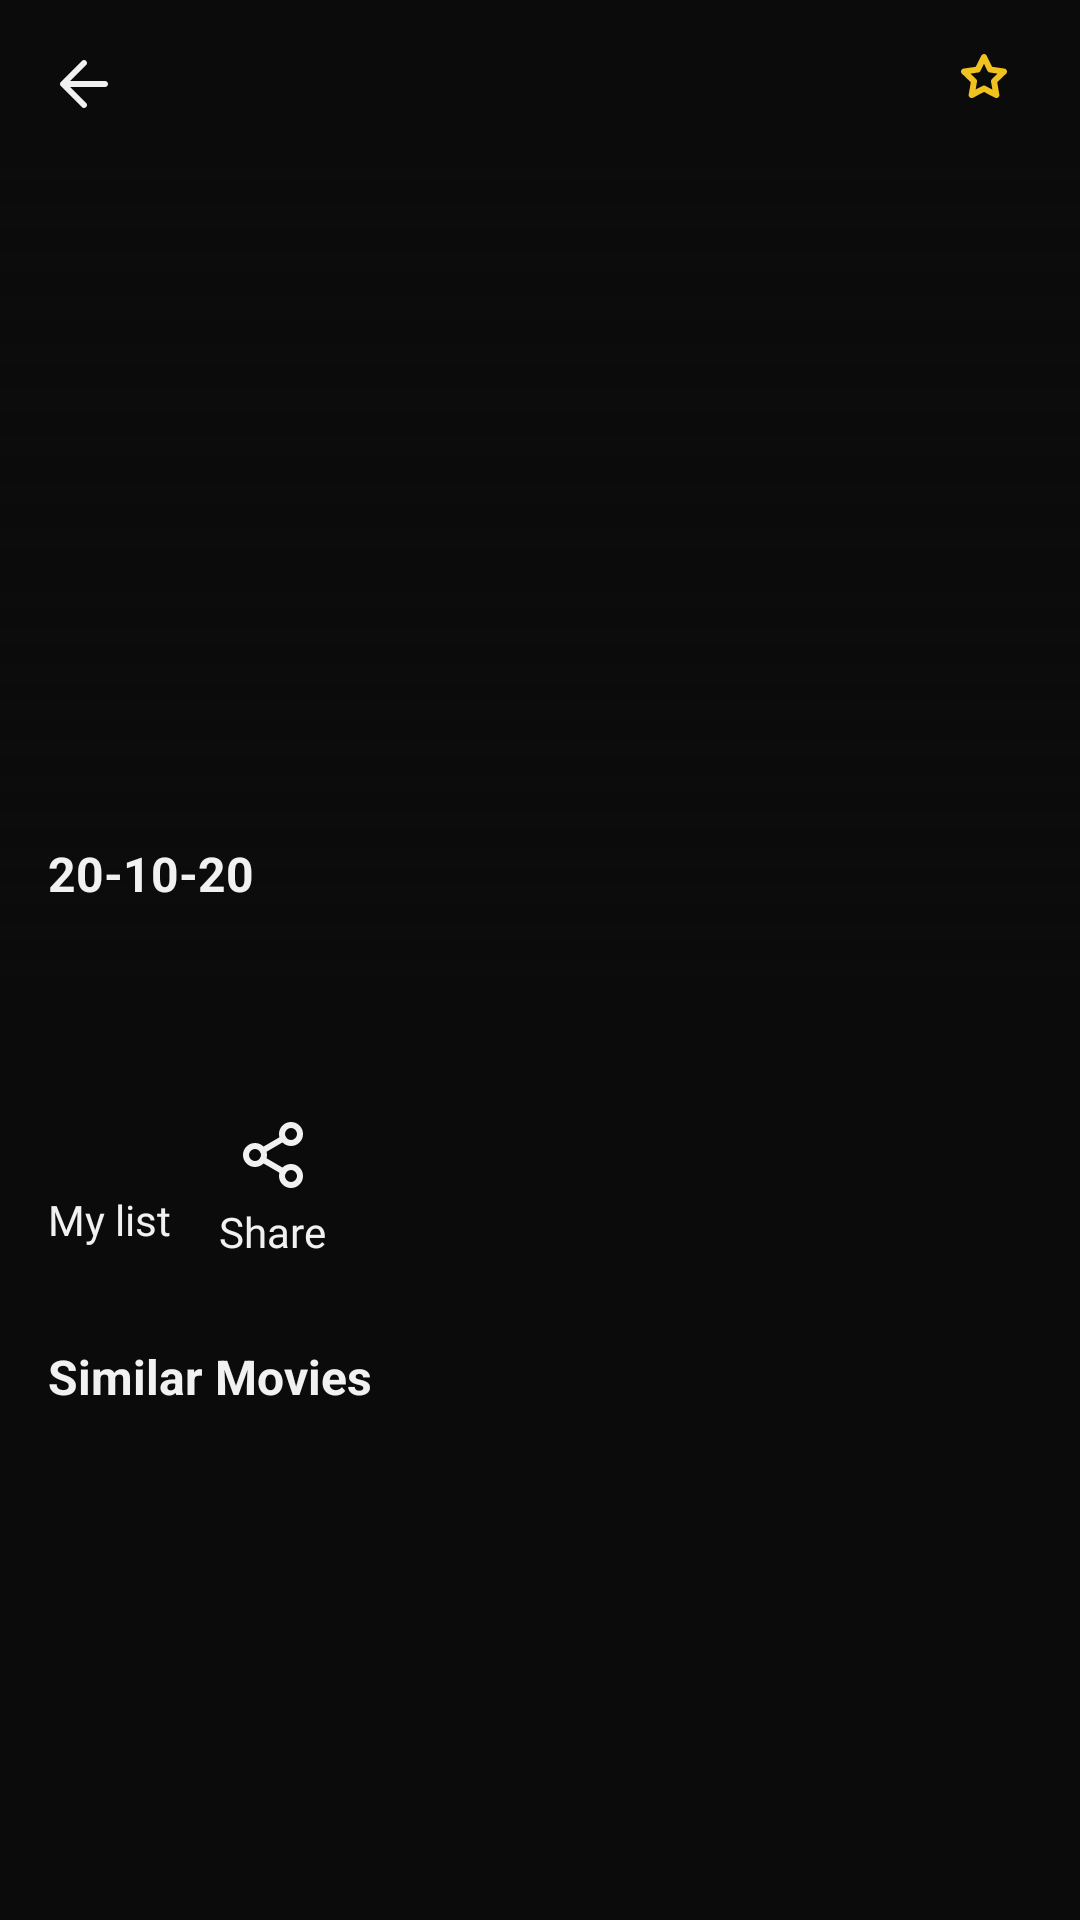

This screen was rendered from an Android layout file. Write that file and the resources it references.
<!-- AndroidManifest.xml: application theme SplashScreenTheme -->
<!-- res/layout/fragment_details.xml -->
<?xml version="1.0" encoding="utf-8"?>
<LinearLayout xmlns:android="http://schemas.android.com/apk/res/android"
    xmlns:app="http://schemas.android.com/apk/res-auto"
    xmlns:tools="http://schemas.android.com/tools"
    style="@style/LayoutStyle"
    android:layout_width="match_parent"
    android:layout_height="match_parent"
    android:orientation="vertical"
    tools:context=".view.details.DetailsFragment">

    <androidx.constraintlayout.widget.ConstraintLayout
        android:layout_width="match_parent"
        android:layout_height="wrap_content"
        android:padding="16dp">

        <ImageButton
            android:id="@+id/ib_details_back"
            android:layout_width="wrap_content"
            android:layout_height="wrap_content"
            android:background="@android:color/transparent"
            android:src="@drawable/ic_back"
            app:layout_constraintStart_toStartOf="parent"
            app:layout_constraintTop_toTopOf="parent" />

        <TextView
            android:id="@+id/tv_details_title_movie"
            style="@style/TitleStyle"
            android:ellipsize="end"
            android:layout_width="0dp"
            android:layout_height="wrap_content"
            android:layout_marginStart="8dp"
            android:layout_marginEnd="48dp"
            android:lines="1"
            android:maxLines="1"
            android:textAllCaps="true"
            app:layout_constraintBottom_toBottomOf="@+id/ib_details_back"
            app:layout_constraintEnd_toStartOf="@+id/iv_details_icon_rating"
            app:layout_constraintStart_toEndOf="@+id/ib_details_back"
            app:layout_constraintTop_toTopOf="@+id/ib_details_back"
            tools:text="Star wars the last jedi" />

        <ImageView
            android:id="@+id/iv_details_icon_rating"
            android:layout_width="wrap_content"
            android:layout_height="wrap_content"
            android:layout_marginEnd="8dp"
            android:src="@drawable/ic_rating"
            app:layout_constraintBottom_toBottomOf="@+id/tv_details_value_rating_movie"
            app:layout_constraintEnd_toStartOf="@+id/tv_details_value_rating_movie"
            app:layout_constraintTop_toTopOf="@+id/tv_details_value_rating_movie" />

        <TextView
            android:id="@+id/tv_details_value_rating_movie"
            android:layout_width="wrap_content"
            android:layout_height="wrap_content"
            android:textColor="#F0C21F"
            app:layout_constraintEnd_toEndOf="parent"
            app:layout_constraintTop_toTopOf="parent"
            tools:text="5.5" />
    </androidx.constraintlayout.widget.ConstraintLayout>

    <ScrollView
        android:layout_width="match_parent"
        android:layout_height="match_parent"
        android:scrollbarThumbVertical="@android:color/transparent">

        <androidx.constraintlayout.widget.ConstraintLayout
            android:layout_width="match_parent"
            android:layout_height="wrap_content">


            <ImageView
                android:id="@+id/iv_details_poster_movie"
                android:layout_width="0dp"
                android:layout_height="270dp"
                android:scaleType="centerCrop"
                app:layout_constraintEnd_toEndOf="parent"
                app:layout_constraintStart_toStartOf="parent"
                app:layout_constraintTop_toTopOf="parent"
                tools:src="@drawable/poster" />


            <View
                android:layout_width="match_parent"
                android:layout_height="0dp"
                android:background="@drawable/foreground_header"
                app:layout_constraintBottom_toBottomOf="@+id/iv_details_poster_movie"
                app:layout_constraintEnd_toEndOf="parent"
                app:layout_constraintStart_toStartOf="parent"
                app:layout_constraintTop_toTopOf="@+id/iv_details_poster_movie" />

            <TextView
                android:id="@+id/tv_details_year_movie"
                style="@style/TitleStyle"
                android:layout_width="wrap_content"
                android:layout_height="wrap_content"
                android:layout_marginStart="16dp"
                android:layout_marginBottom="24dp"
                android:text="20-10-20"
                app:layout_constraintBottom_toBottomOf="@+id/iv_details_poster_movie"
                app:layout_constraintStart_toStartOf="parent" />

            <TextView
                android:id="@+id/tv_details_description_movie"
                style="@style/TextStyle"
                android:layout_width="0dp"
                android:layout_height="wrap_content"
                android:layout_marginStart="16dp"
                android:layout_marginEnd="16dp"
                app:layout_constraintEnd_toEndOf="parent"
                app:layout_constraintStart_toStartOf="parent"
                app:layout_constraintTop_toBottomOf="@+id/iv_details_poster_movie"
                tools:text='Star Wars: The Last Jedi is a 2017 American epic space opera film written and directed by Rian Johnson. It is the second installment of the Star Wars sequel trilogy, following The Force Awakens, and it is the eighth episode of the nine-part "Skywalker saga". It was produced by Lucasfilm and distributed by Walt Disney Studios Motion Pictures.' />

            <TextView
                android:id="@+id/tv_details_similar_movies"
                style="@style/TitleStyle"
                android:layout_width="wrap_content"
                android:layout_height="wrap_content"
                android:layout_marginStart="16dp"
                android:layout_marginTop="32dp"
                android:text="@string/title_similar_movies_details"
                app:layout_constraintStart_toStartOf="parent"
                app:layout_constraintTop_toBottomOf="@+id/btn_linear_details_my_list" />

            <androidx.recyclerview.widget.RecyclerView
                android:id="@+id/rcy_details_similar_movies"
                style="@style/RecyclerViewStyle"
                android:layout_width="0dp"
                android:layout_height="wrap_content"
                android:layout_marginTop="16dp"
                android:layout_marginBottom="16dp"
                app:layout_constraintBottom_toBottomOf="parent"
                app:layout_constraintEnd_toEndOf="parent"
                app:layout_constraintStart_toStartOf="parent"
                app:layout_constraintTop_toBottomOf="@+id/tv_details_similar_movies" />

            <LinearLayout
                android:id="@+id/btn_linear_details_my_list"
                android:layout_width="wrap_content"
                android:layout_height="wrap_content"
                android:layout_marginStart="16dp"
                android:layout_marginTop="32dp"
                android:gravity="center"
                android:orientation="vertical"
                app:layout_constraintStart_toStartOf="parent"
                app:layout_constraintTop_toBottomOf="@+id/tv_details_description_movie">

                <ImageView
                    android:id="@+id/iv_details_icon_my_list"
                    android:layout_width="match_parent"
                    android:layout_height="wrap_content"
                    android:src="@drawable/ic_plus" />

                <TextView
                    android:id="@+id/tv_details_title_mt_list"
                    android:layout_width="match_parent"
                    android:layout_height="wrap_content"
                    android:layout_marginTop="4dp"
                    android:fontFamily="@font/opensans_semibold"
                    android:text="@string/label_details_my_list"
                    android:textColor="@color/textColor" />
            </LinearLayout>

            <LinearLayout
                android:id="@+id/btn_linear_details_share_movie"
                android:layout_width="wrap_content"
                android:layout_height="wrap_content"
                android:layout_marginStart="16dp"
                android:orientation="vertical"
                android:gravity="center"
                app:layout_constraintBottom_toBottomOf="@+id/btn_linear_details_my_list"
                app:layout_constraintStart_toEndOf="@+id/btn_linear_details_my_list"
                app:layout_constraintTop_toTopOf="@+id/btn_linear_details_my_list">

                <ImageView
                    android:id="@+id/iv_details_icon_share"
                    android:layout_width="match_parent"
                    android:layout_height="wrap_content"
                    android:src="@drawable/ic_share" />

                <TextView
                    android:id="@+id/tv_details_title_share"
                    android:layout_width="wrap_content"
                    android:layout_height="wrap_content"
                    android:layout_marginTop="4dp"
                    android:fontFamily="@font/opensans_semibold"
                    android:text="@string/label_details_share_movie"
                    android:textColor="@color/textColor"/>
            </LinearLayout>
        </androidx.constraintlayout.widget.ConstraintLayout>
    </ScrollView>
</LinearLayout>
<!-- resources referenced by this layout -->
<resources>
  <color name="textColor">#f1f1f1</color>
  <!-- drawable foreground_header (drawable) -->
  <?xml version="1.0" encoding="utf-8"?>
  <shape xmlns:android="http://schemas.android.com/apk/res/android">
      <gradient android:angle="90"
          android:endColor="#CB0B0B0B"
          android:centerColor="@android:color/transparent"
          android:startColor="#0B0B0B" />
  </shape>
  <!-- drawable ic_plus (drawable) -->
  <vector xmlns:android="http://schemas.android.com/apk/res/android"
      android:width="24dp"
      android:height="24dp"
      android:viewportWidth="24"
      android:viewportHeight="24">
    <path
        android:pathData="M12,5V19"
        android:strokeLineJoin="round"
        android:strokeWidth="2"
        android:fillColor="#00000000"
        android:strokeColor="#F1F1F1"
        android:strokeLineCap="round"/>
    <path
        android:pathData="M5,12H19"
        android:strokeLineJoin="round"
        android:strokeWidth="2"
        android:fillColor="#00000000"
        android:strokeColor="#F1F1F1"
        android:strokeLineCap="round"/>
  </vector>
  <string name="label_details_my_list">My list</string>
  <string name="label_details_share_movie">Share</string>
  <string name="title_similar_movies_details">Similar Movies</string>
  <style name="LayoutStyle">
          <item name="android:background">@color/primaryColor</item>
          <item name="android:scrollbarThumbVertical">@android:color/transparent</item>
      </style>
  <style name="RecyclerViewStyle">
          <item name="android:clipToPadding">false</item>
          <item name="android:paddingStart">@dimen/size_16dp</item>
          <item name="android:paddingEnd">@dimen/size_16dp</item>
      </style>
  <style name="TextStyle">
          <item name="android:textColor">@color/textColor</item>
          <item name="android:textStyle">bold</item>
      </style>
  <style name="TitleStyle" parent="TextStyle">
          <item name="android:textSize">@dimen/size_16sp</item>
      </style>
  <style name="SplashScreenTheme" parent="Theme.AppCompat.NoActionBar">
          <item name="android:windowBackground">@drawable/splash_screen</item>
      </style>
  <color name="primaryColor">#0b0b0b</color>
  <dimen name="size_16dp">16dp</dimen>
  <dimen name="size_16sp">16sp</dimen>
  <!-- drawable splash_screen (drawable) -->
  <?xml version="1.0" encoding="utf-8"?>
  <layer-list xmlns:android="http://schemas.android.com/apk/res/android"
      android:opacity="opaque">
      <item>
          <color android:color="@color/primaryColor"/>
      </item>
      <item>
          <bitmap android:src="@drawable/alvaflix" android:gravity="center" />
      </item>
  </layer-list>
</resources>
